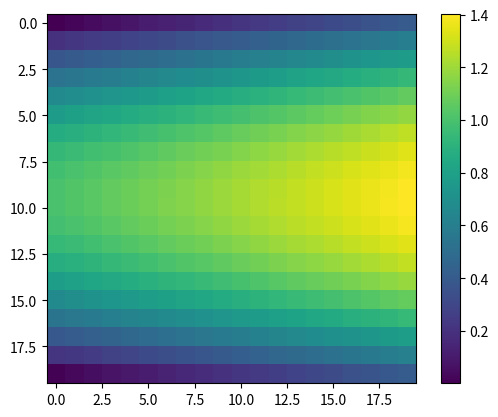

Python code for this plot:
# librairies
import numpy as np
import matplotlib.pyplot as plt

# function 
def f_M(Dvol, Dvap, Dsuf, Dgb, c, etas):
    '''
    Compute the mobility M from different parameters
    '''
    M_vol = Dvol*c**3*(10-15*c+6*c**2)
    M_vap = Dvap*(1-(c**3*(10-15*c+6*c**2)))
    M_suf = Dsuf*c*(1-c)
    M_gb = Dgb*etas
    return M_vol + M_vap + M_suf + M_gb

# input 
Dvol = 0.01 
Dvap = 0.001
Dsuf = 4.0
Dgb = 0.4

L_c = np.linspace(0, 1, 20)
L_etas = np.linspace(0, 1, 20)

M_M = np.zeros((len(L_c), len(L_etas)))
min_M = None

# output
for i_c in range(len(L_c)):
    for i_etas in range(len(L_etas)):
        M_M[i_c, i_etas] = f_M(Dvol, Dvap, Dsuf, Dgb, L_c[i_c], L_etas[i_etas])

        if min_M == None:
            min_M = M_M[i_c, i_etas]
            c_etas_min = (L_c[i_c], L_etas[i_etas])
            max_M = M_M[i_c, i_etas]
            c_etas_max = (L_c[i_c], L_etas[i_etas])
        else:  
            if M_M[i_c, i_etas] < min_M:
                min_M = M_M[i_c, i_etas]
                c_etas_min = (L_c[i_c], L_etas[i_etas])
            if max_M < M_M[i_c, i_etas]:
                max_M = M_M[i_c, i_etas]
                c_etas_max = (L_c[i_c], L_etas[i_etas])

print(min_M, c_etas_min)
print(max_M, c_etas_max)

im = plt.imshow(M_M)
plt.colorbar(im)
plt.show()


